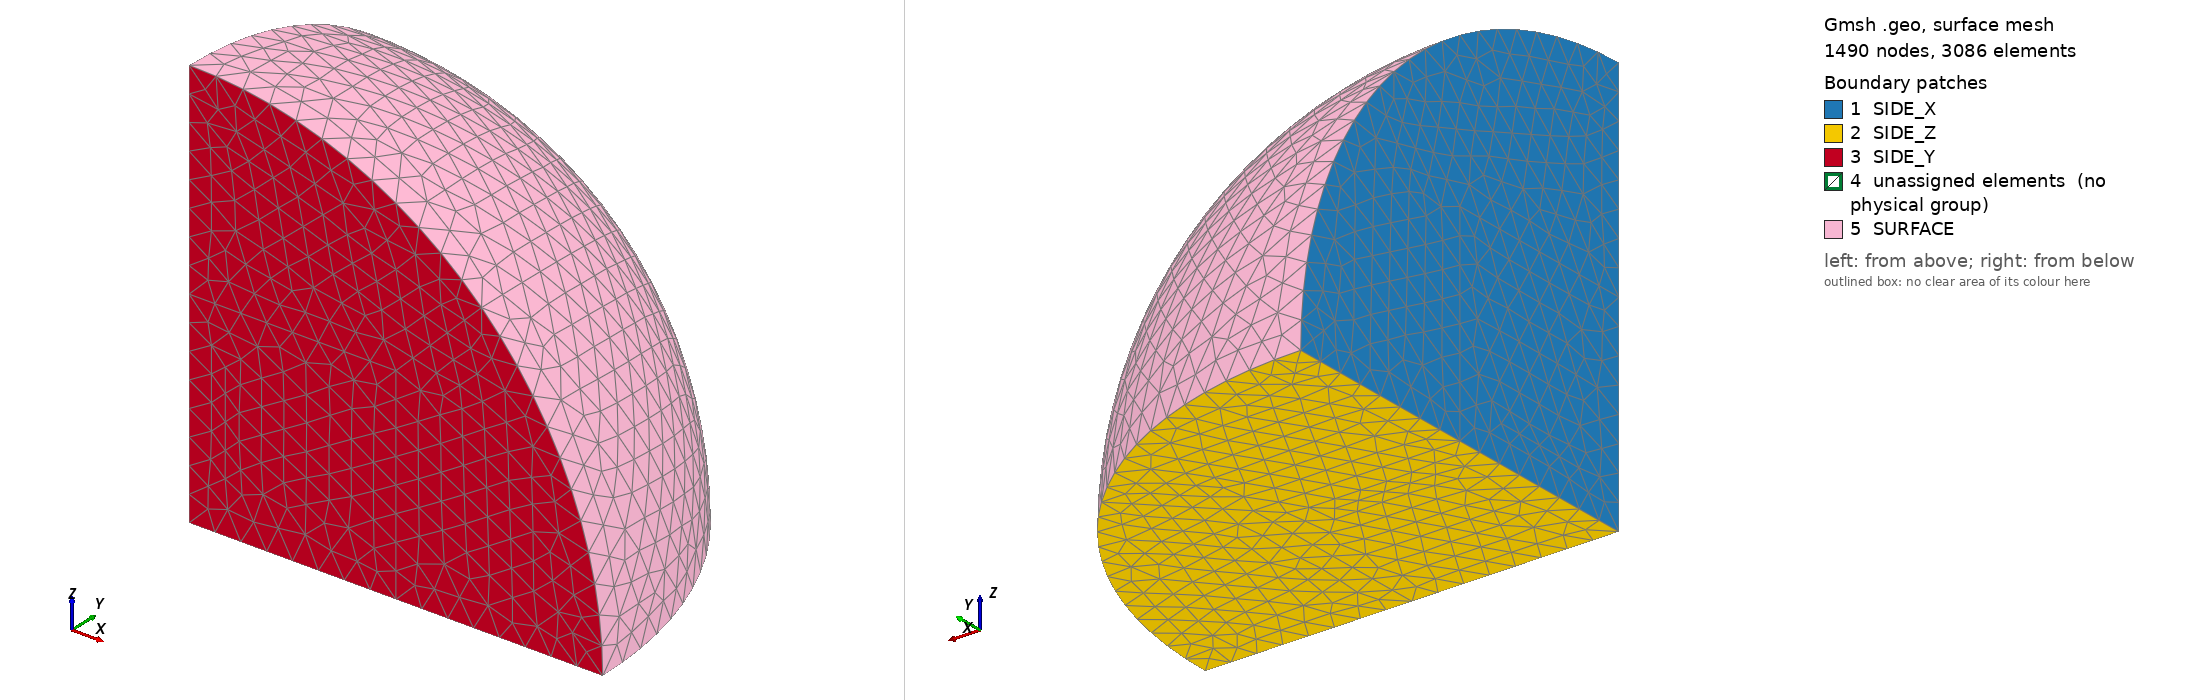

Gmsh geometry script, surface-meshed: 1490 nodes, 3086 surface elements. Boundary patches (legend numbers): 1 SIDE_X, 2 SIDE_Z, 3 SIDE_Y, 4 unassigned elements (no physical group), 5 SURFACE. Left view from above one corner, right view from below the opposite corner. Legend entries are the model's physical surfaces; 'unassigned elements' are surfaces in no physical group. The drawing asked Gmsh for element sizes between 1% and 20% of the model's largest extent; the script's own settings can give other sizes.

=== cryer_struct_v2.geo (drawn) ===
R = 1.0;
gridSize = 0.07;

Point(1) = {0, 0, 0, gridSize};
Point(2) = {R, 0, 0, gridSize};
Point(3) = {0, R, 0, gridSize};
Point(4) = {0, 0, R, gridSize};
Point(5) = {0, 0, R/2, gridSize};
Point(6) = {0, R/2, 0, gridSize};
Point(7) = {R/2, 0, 0, gridSize};
Point(8) = {R/2, R/2, 0, gridSize};
Point(9) = {R/2, R/2, R/2, gridSize};
Point(10) = {R/2, 0, R/2, gridSize};
Point(11) = {0, R/2, R/2, gridSize};
Point(12) = {0.7071067811865476, 0.7071067811865476, 0, gridSize};
Point(13) = {0.7071067811865476, 0, 0.7071067811865476, gridSize};
Point(14) = {0, 0.7071067811865476, 0.7071067811865476, gridSize};
Point(15) = {0.5773502691896258, 0.5773502691896258, 0.5773502691896258, gridSize};

Circle(1) = {2, 1, 13};
Circle(2) = {13, 1, 4};
Circle(3) = {3, 1, 12};
Circle(4) = {12, 1, 2};
Circle(5) = {4, 1, 14};
Circle(6) = {14, 1, 3};
Circle(7) = {15, 1, 12};
Circle(8) = {15, 1, 14};
Circle(9) = {15, 1, 13};
Line(10) = {6, 11};
Line(11) = {5, 1};
Line(12) = {1, 6};
Line(13) = {11, 5};
Line(14) = {5, 10};
Line(15) = {10, 7};
Line(16) = {7, 8};
Line(17) = {8, 9};
Line(18) = {9, 10};
Line(19) = {7, 1};
Line(20) = {6, 8};
Line(21) = {9, 11};
Line(22) = {11, 14};
Line(23) = {6, 3};
Line(24) = {5, 4};
Line(25) = {10, 13};
Line(26) = {7, 2};
Line(27) = {8, 12};
Line(28) = {9, 15};

Line Loop(1) = {-23, 6, 22, 10};
Plane Surface(1) = {1};
Line Loop(2) = {-22, 5, 24, 13};
Plane Surface(2) = {2};
Line Loop(3) = {-13, -11, -12, -10};
Plane Surface(3) = {3};
Line Loop(4) = {23, 3, -27, -20};
Plane Surface(4) = {4};
Line Loop(5) = {12, 20, -16, 19};
Plane Surface(5) = {5};
Line Loop(6) = {16, 27, 4, -26};
Plane Surface(6) = {6};
Line Loop(7) = {11, -19, -15, -14};
Plane Surface(7) = {7};
Line Loop(8) = {14, 25, 2, -24};
Plane Surface(8) = {8};
Line Loop(9) = {15, 26, 1, -25};
Plane Surface(9) = {9};
Line Loop(10) = {10, -21, -17, -20};
Plane Surface(10) = {10};
Line Loop(11) = {21, 13, 14, -18};
Plane Surface(11) = {11};
Line Loop(12) = {17, 18, 15, 16};
Plane Surface(12) = {12};
Line Loop(13) = {22, -8, -28, 21};
Plane Surface(13) = {13};
Line Loop(14) = {25, -9, -28, 18};
Plane Surface(14) = {14};
Line Loop(15) = {27, -7, -28, -17};
Plane Surface(15) = {15};
Line Loop(16) = {-6, -3, 7, -8};
Surface(16) = {16};
Line Loop(17) = {9, -1, -4, -7};
Surface(17) = {17};
Line Loop(18) = {-5, 8, -9, -2};
Surface(18) = {18};
//+
Surface Loop(1) = {7, 3, 5, 11, 10, 12};
Volume(1) = {1};
Surface Loop(2) = {8, 18, 2, 14, 11, 13};
Volume(2) = {2};
Surface Loop(3) = {9, 6, 17, 14, 15, 12};
Volume(3) = {3};
Surface Loop(4) = {16, 1, 4, 10, 13, 15};
Volume(4) = {4};
//+
Physical Volume("BODY") = {1, 3, 2, 4};
Physical Surface("SIDE_X") = {3, 2, 1};
Physical Surface("SIDE_Y") = {7, 9, 8};
Physical Surface("SIDE_Z") = {6, 5, 4};
Physical Surface("SURFACE") = {16, 17, 18};
